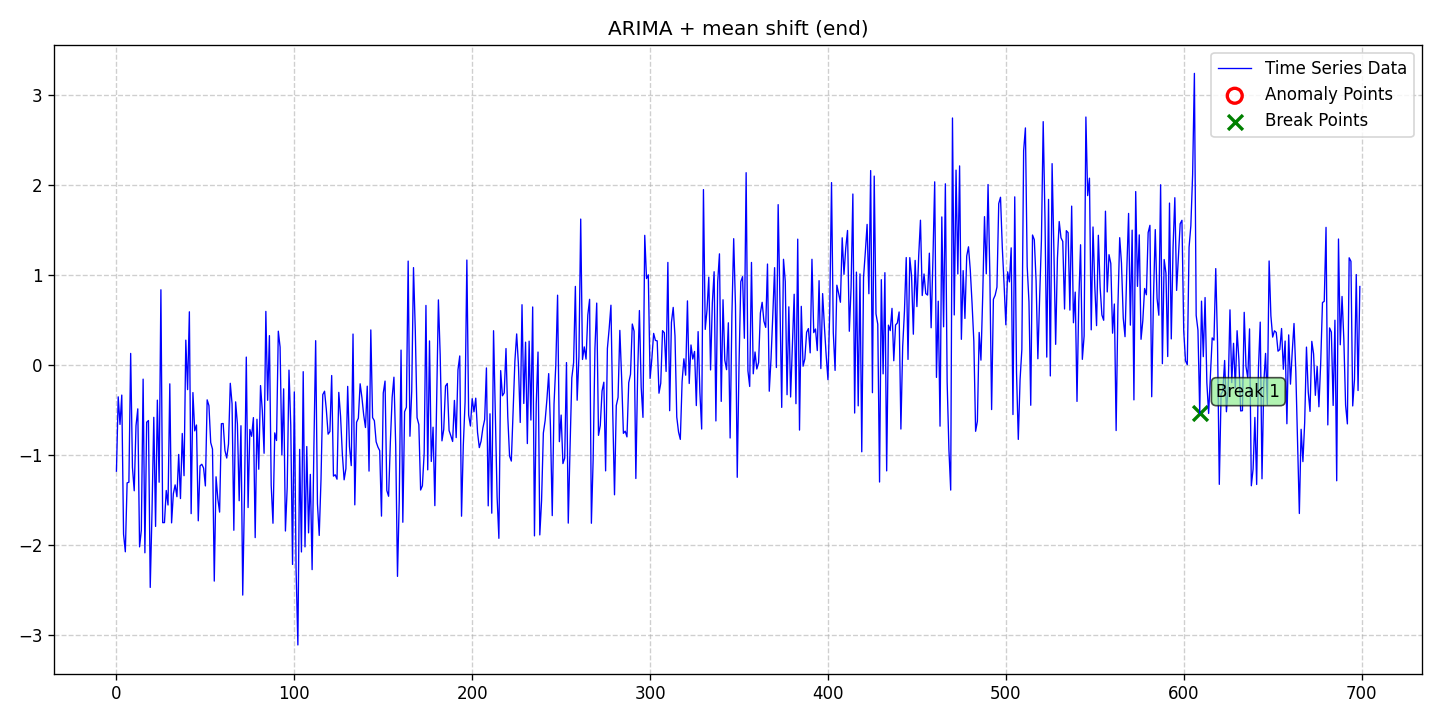

The table this chart was drawn from, first rows:
date, data, stationary, det_lin_up, det_lin_down, det_quad, det_cubic, det_exp, det_damped, stoc_trend, volatility, single_seas, multiple_seas, point_anom_single, point_anom_multi, collect_anom, context_anom, mean_shift, var_shift, trend_shift, point_anom_count, point_anom_location, point_anom_point, collect_anom_count
2020-01-01, -1.183, 0, 0, 0, 0, 0, 0, 0, 1, 0, 0, 0, 0, 0, 0, 0, 1, 0, 0, 0, none, , 0
2020-01-02, -0.3559, 0, 0, 0, 0, 0, 0, 0, 1, 0, 0, 0, 0, 0, 0, 0, 1, 0, 0, 0, none, , 0
2020-01-03, -0.6625, 0, 0, 0, 0, 0, 0, 0, 1, 0, 0, 0, 0, 0, 0, 0, 1, 0, 0, 0, none, , 0
2020-01-04, -0.3362, 0, 0, 0, 0, 0, 0, 0, 1, 0, 0, 0, 0, 0, 0, 0, 1, 0, 0, 0, none, , 0
2020-01-05, -1.882, 0, 0, 0, 0, 0, 0, 0, 1, 0, 0, 0, 0, 0, 0, 0, 1, 0, 0, 0, none, , 0
2020-01-06, -2.079, 0, 0, 0, 0, 0, 0, 0, 1, 0, 0, 0, 0, 0, 0, 0, 1, 0, 0, 0, none, , 0
2020-01-07, -1.313, 0, 0, 0, 0, 0, 0, 0, 1, 0, 0, 0, 0, 0, 0, 0, 1, 0, 0, 0, none, , 0
2020-01-08, -1.305, 0, 0, 0, 0, 0, 0, 0, 1, 0, 0, 0, 0, 0, 0, 0, 1, 0, 0, 0, none, , 0
2020-01-09, 0.1271, 0, 0, 0, 0, 0, 0, 0, 1, 0, 0, 0, 0, 0, 0, 0, 1, 0, 0, 0, none, , 0
2020-01-10, -1.14, 0, 0, 0, 0, 0, 0, 0, 1, 0, 0, 0, 0, 0, 0, 0, 1, 0, 0, 0, none, , 0
2020-01-11, -1.4, 0, 0, 0, 0, 0, 0, 0, 1, 0, 0, 0, 0, 0, 0, 0, 1, 0, 0, 0, none, , 0
2020-01-12, -0.6776, 0, 0, 0, 0, 0, 0, 0, 1, 0, 0, 0, 0, 0, 0, 0, 1, 0, 0, 0, none, , 0
2020-01-13, -0.4895, 0, 0, 0, 0, 0, 0, 0, 1, 0, 0, 0, 0, 0, 0, 0, 1, 0, 0, 0, none, , 0
2020-01-14, -2.024, 0, 0, 0, 0, 0, 0, 0, 1, 0, 0, 0, 0, 0, 0, 0, 1, 0, 0, 0, none, , 0
2020-01-15, -1.84, 0, 0, 0, 0, 0, 0, 0, 1, 0, 0, 0, 0, 0, 0, 0, 1, 0, 0, 0, none, , 0
2020-01-16, -0.159, 0, 0, 0, 0, 0, 0, 0, 1, 0, 0, 0, 0, 0, 0, 0, 1, 0, 0, 0, none, , 0
2020-01-17, -2.09, 0, 0, 0, 0, 0, 0, 0, 1, 0, 0, 0, 0, 0, 0, 0, 1, 0, 0, 0, none, , 0
2020-01-18, -0.6378, 0, 0, 0, 0, 0, 0, 0, 1, 0, 0, 0, 0, 0, 0, 0, 1, 0, 0, 0, none, , 0
2020-01-19, -0.6195, 0, 0, 0, 0, 0, 0, 0, 1, 0, 0, 0, 0, 0, 0, 0, 1, 0, 0, 0, none, , 0
2020-01-20, -2.475, 0, 0, 0, 0, 0, 0, 0, 1, 0, 0, 0, 0, 0, 0, 0, 1, 0, 0, 0, none, , 0
2020-01-21, -1.631, 0, 0, 0, 0, 0, 0, 0, 1, 0, 0, 0, 0, 0, 0, 0, 1, 0, 0, 0, none, , 0
2020-01-22, -0.5835, 0, 0, 0, 0, 0, 0, 0, 1, 0, 0, 0, 0, 0, 0, 0, 1, 0, 0, 0, none, , 0
2020-01-23, -1.797, 0, 0, 0, 0, 0, 0, 0, 1, 0, 0, 0, 0, 0, 0, 0, 1, 0, 0, 0, none, , 0
2020-01-24, -0.3924, 0, 0, 0, 0, 0, 0, 0, 1, 0, 0, 0, 0, 0, 0, 0, 1, 0, 0, 0, none, , 0
2020-01-25, -1.305, 0, 0, 0, 0, 0, 0, 0, 1, 0, 0, 0, 0, 0, 0, 0, 1, 0, 0, 0, none, , 0
2020-01-26, 0.8348, 0, 0, 0, 0, 0, 0, 0, 1, 0, 0, 0, 0, 0, 0, 0, 1, 0, 0, 0, none, , 0
2020-01-27, -1.755, 0, 0, 0, 0, 0, 0, 0, 1, 0, 0, 0, 0, 0, 0, 0, 1, 0, 0, 0, none, , 0
2020-01-28, -1.754, 0, 0, 0, 0, 0, 0, 0, 1, 0, 0, 0, 0, 0, 0, 0, 1, 0, 0, 0, none, , 0
2020-01-29, -1.397, 0, 0, 0, 0, 0, 0, 0, 1, 0, 0, 0, 0, 0, 0, 0, 1, 0, 0, 0, none, , 0
2020-01-30, -1.559, 0, 0, 0, 0, 0, 0, 0, 1, 0, 0, 0, 0, 0, 0, 0, 1, 0, 0, 0, none, , 0
2020-01-31, -0.2113, 0, 0, 0, 0, 0, 0, 0, 1, 0, 0, 0, 0, 0, 0, 0, 1, 0, 0, 0, none, , 0
2020-02-01, -1.757, 0, 0, 0, 0, 0, 0, 0, 1, 0, 0, 0, 0, 0, 0, 0, 1, 0, 0, 0, none, , 0
2020-02-02, -1.433, 0, 0, 0, 0, 0, 0, 0, 1, 0, 0, 0, 0, 0, 0, 0, 1, 0, 0, 0, none, , 0
2020-02-03, -1.335, 0, 0, 0, 0, 0, 0, 0, 1, 0, 0, 0, 0, 0, 0, 0, 1, 0, 0, 0, none, , 0
2020-02-04, -1.467, 0, 0, 0, 0, 0, 0, 0, 1, 0, 0, 0, 0, 0, 0, 0, 1, 0, 0, 0, none, , 0
2020-02-05, -0.9964, 0, 0, 0, 0, 0, 0, 0, 1, 0, 0, 0, 0, 0, 0, 0, 1, 0, 0, 0, none, , 0
2020-02-06, -1.487, 0, 0, 0, 0, 0, 0, 0, 1, 0, 0, 0, 0, 0, 0, 0, 1, 0, 0, 0, none, , 0
2020-02-07, -0.7632, 0, 0, 0, 0, 0, 0, 0, 1, 0, 0, 0, 0, 0, 0, 0, 1, 0, 0, 0, none, , 0
2020-02-08, -1.233, 0, 0, 0, 0, 0, 0, 0, 1, 0, 0, 0, 0, 0, 0, 0, 1, 0, 0, 0, none, , 0
2020-02-09, 0.2747, 0, 0, 0, 0, 0, 0, 0, 1, 0, 0, 0, 0, 0, 0, 0, 1, 0, 0, 0, none, , 0
2020-02-10, -0.2754, 0, 0, 0, 0, 0, 0, 0, 1, 0, 0, 0, 0, 0, 0, 0, 1, 0, 0, 0, none, , 0
2020-02-11, 0.5899, 0, 0, 0, 0, 0, 0, 0, 1, 0, 0, 0, 0, 0, 0, 0, 1, 0, 0, 0, none, , 0
2020-02-12, -1.655, 0, 0, 0, 0, 0, 0, 0, 1, 0, 0, 0, 0, 0, 0, 0, 1, 0, 0, 0, none, , 0
2020-02-13, -0.3084, 0, 0, 0, 0, 0, 0, 0, 1, 0, 0, 0, 0, 0, 0, 0, 1, 0, 0, 0, none, , 0
2020-02-14, -0.7342, 0, 0, 0, 0, 0, 0, 0, 1, 0, 0, 0, 0, 0, 0, 0, 1, 0, 0, 0, none, , 0
2020-02-15, -0.669, 0, 0, 0, 0, 0, 0, 0, 1, 0, 0, 0, 0, 0, 0, 0, 1, 0, 0, 0, none, , 0
2020-02-16, -1.735, 0, 0, 0, 0, 0, 0, 0, 1, 0, 0, 0, 0, 0, 0, 0, 1, 0, 0, 0, none, , 0
2020-02-17, -1.123, 0, 0, 0, 0, 0, 0, 0, 1, 0, 0, 0, 0, 0, 0, 0, 1, 0, 0, 0, none, , 0
2020-02-18, -1.106, 0, 0, 0, 0, 0, 0, 0, 1, 0, 0, 0, 0, 0, 0, 0, 1, 0, 0, 0, none, , 0
2020-02-19, -1.148, 0, 0, 0, 0, 0, 0, 0, 1, 0, 0, 0, 0, 0, 0, 0, 1, 0, 0, 0, none, , 0
2020-02-20, -1.347, 0, 0, 0, 0, 0, 0, 0, 1, 0, 0, 0, 0, 0, 0, 0, 1, 0, 0, 0, none, , 0
2020-02-21, -0.3892, 0, 0, 0, 0, 0, 0, 0, 1, 0, 0, 0, 0, 0, 0, 0, 1, 0, 0, 0, none, , 0
2020-02-22, -0.4537, 0, 0, 0, 0, 0, 0, 0, 1, 0, 0, 0, 0, 0, 0, 0, 1, 0, 0, 0, none, , 0
2020-02-23, -0.8645, 0, 0, 0, 0, 0, 0, 0, 1, 0, 0, 0, 0, 0, 0, 0, 1, 0, 0, 0, none, , 0
2020-02-24, -0.9364, 0, 0, 0, 0, 0, 0, 0, 1, 0, 0, 0, 0, 0, 0, 0, 1, 0, 0, 0, none, , 0
2020-02-25, -2.405, 0, 0, 0, 0, 0, 0, 0, 1, 0, 0, 0, 0, 0, 0, 0, 1, 0, 0, 0, none, , 0
2020-02-26, -1.245, 0, 0, 0, 0, 0, 0, 0, 1, 0, 0, 0, 0, 0, 0, 0, 1, 0, 0, 0, none, , 0
2020-02-27, -1.49, 0, 0, 0, 0, 0, 0, 0, 1, 0, 0, 0, 0, 0, 0, 0, 1, 0, 0, 0, none, , 0
2020-02-28, -1.638, 0, 0, 0, 0, 0, 0, 0, 1, 0, 0, 0, 0, 0, 0, 0, 1, 0, 0, 0, none, , 0
2020-02-29, -0.6547, 0, 0, 0, 0, 0, 0, 0, 1, 0, 0, 0, 0, 0, 0, 0, 1, 0, 0, 0, none, , 0
... 640 more rows
